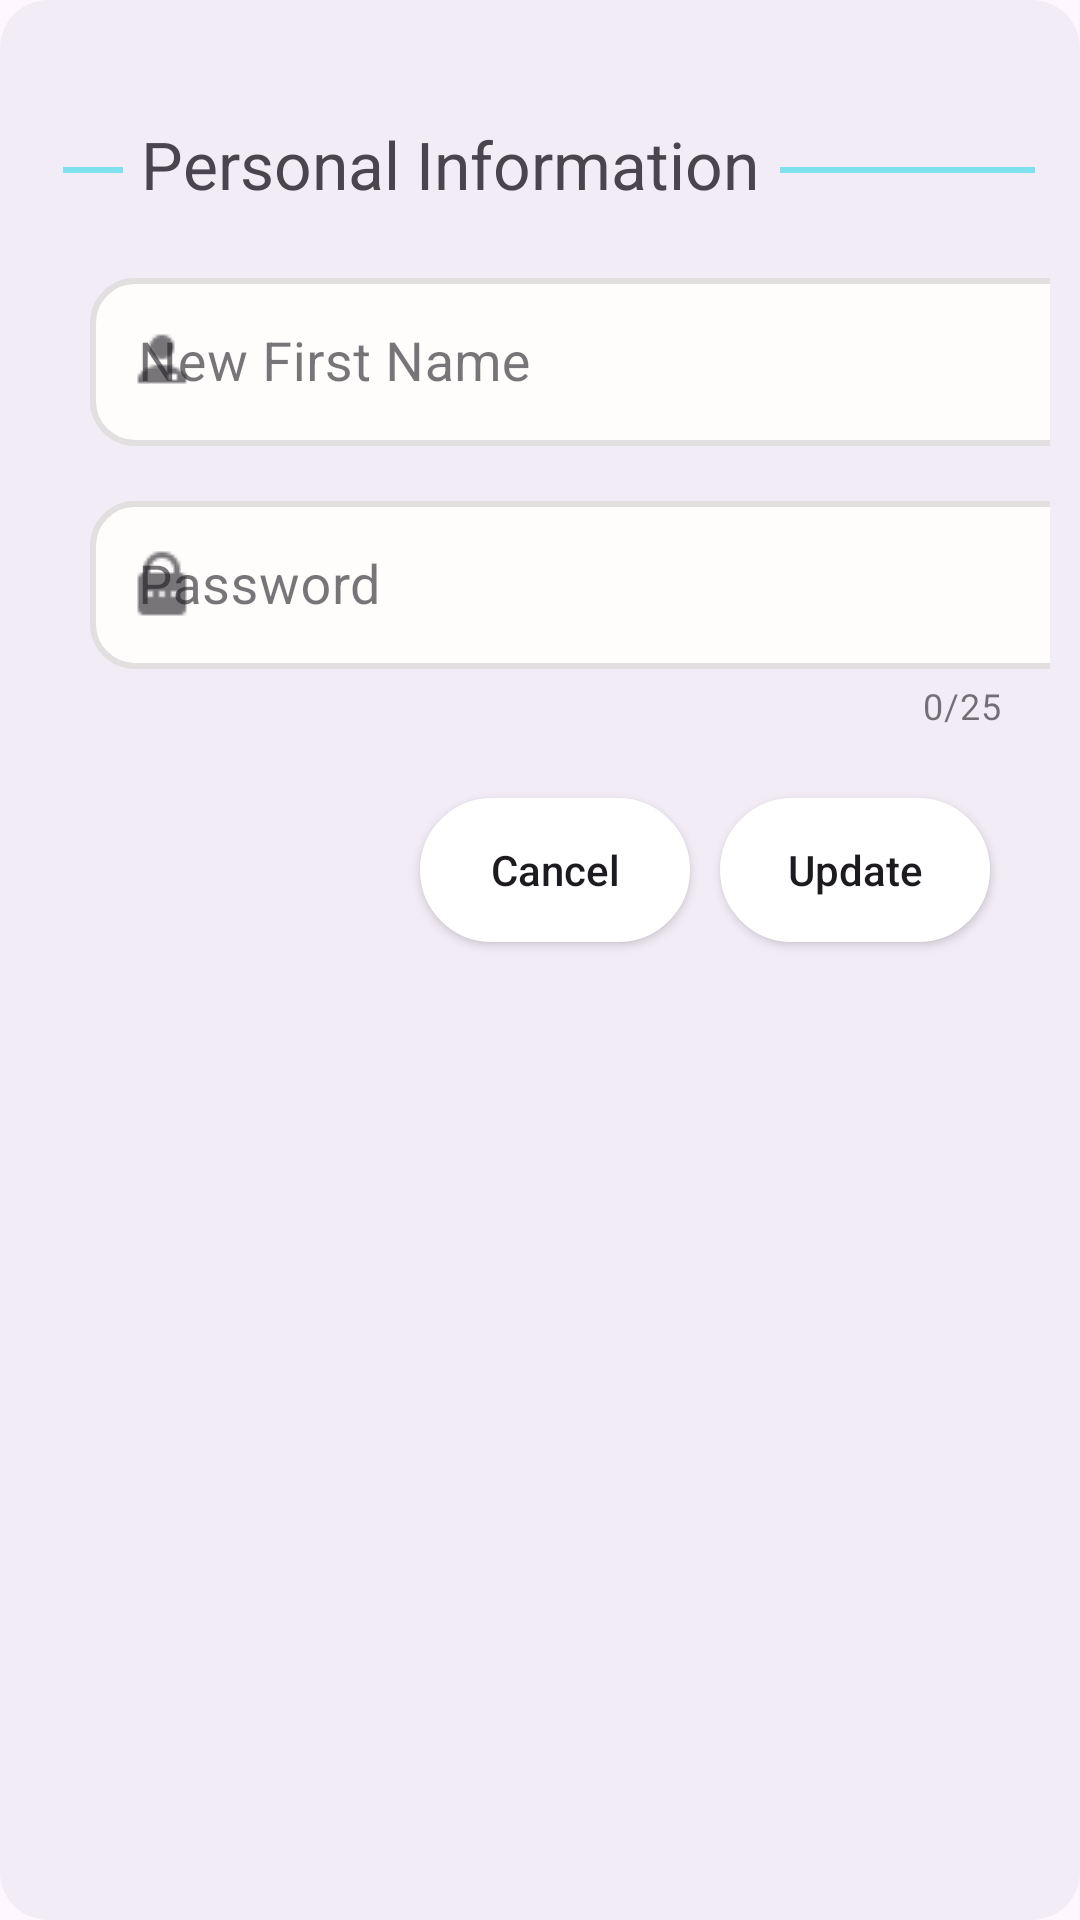

Write the Android layout XML for this screen, with the resource values it uses.
<!-- AndroidManifest.xml: application theme Theme.GraduationProject -->
<!-- res/layout/update_first_name_dialog.xml -->
<?xml version="1.0" encoding="utf-8"?>
<RelativeLayout xmlns:android="http://schemas.android.com/apk/res/android"
    xmlns:app="http://schemas.android.com/apk/res-auto"
    android:layout_width="match_parent"
    android:layout_height="wrap_content"
    android:background="@drawable/rounded_corner_dialog">

    <LinearLayout
        android:id="@+id/tempView1"
        android:layout_width="match_parent"
        android:layout_height="wrap_content"
        android:layout_alignParentTop="true"
        android:layout_marginTop="25dp"
        android:orientation="horizontal"
        android:padding="5dp">

        <View
            android:layout_width="20dp"
            android:layout_height="2dp"
            android:layout_gravity="center"
            android:layout_marginStart="6dp"
            android:layout_marginTop="2dp"
            android:layout_marginEnd="1dp"
            android:background="#7FE1EE" />

        <TextView
            android:layout_width="wrap_content"
            android:layout_height="wrap_content"
            android:layout_gravity="center"
            android:layout_marginStart="5dp"
            android:text="Personal Information"
            android:textSize="22sp" />


        <View
            android:layout_width="280dp"
            android:layout_height="2dp"
            android:layout_gravity="center"
            android:layout_marginStart="7dp"
            android:layout_marginTop="2dp"
            android:layout_marginRight="15dp"
            android:background="#7FE1EE" />

    </LinearLayout>

    <com.google.android.material.textfield.TextInputLayout
        android:id="@+id/firstname"
        style="@style/Widget.MaterialComponents.TextInputLayout.OutlinedBox"
        android:layout_width="wrap_content"
        android:layout_height="wrap_content"
        android:layout_marginStart="20dp"
        android:layout_marginTop="10dp"
        android:hint="New First Name"
        android:layout_below="@id/tempView1"
        app:endIconMode="clear_text"
        android:layout_gravity="center"
        app:errorIconDrawable="@drawable/baseline_error_24"
        app:errorTextAppearance="@style/error_text"
        app:hintTextAppearance="@style/CustomHintTextAppearance"
        app:startIconDrawable="@drawable/firstname_icon">

        <EditText
            android:layout_width="350dp"
            android:layout_height="56dp"
            android:background="@drawable/edit_text_style"
            android:textSize="18sp"/>
    </com.google.android.material.textfield.TextInputLayout>

    <com.google.android.material.textfield.TextInputLayout
        android:id="@+id/password"
        style="@style/Widget.MaterialComponents.TextInputLayout.OutlinedBox"
        android:layout_width="wrap_content"
        android:layout_height="wrap_content"
        android:layout_marginStart="20dp"
        android:layout_marginTop="10dp"
        android:hint="Password"
        android:layout_below="@id/firstname"
        app:endIconMode="clear_text"
        android:layout_gravity="center"
        app:counterEnabled="true"
        app:counterMaxLength="25"
        app:errorEnabled="true"
        app:errorIconDrawable="@drawable/baseline_error_24"
        app:errorTextAppearance="@style/error_text"
        app:hintTextAppearance="@style/CustomHintTextAppearance"
        app:startIconDrawable="@drawable/password_login">

        <EditText
            android:layout_width="350dp"
            android:layout_height="56dp"
            android:inputType="textPassword"
            android:background="@drawable/edit_text_style"
            android:textSize="18sp" />
    </com.google.android.material.textfield.TextInputLayout>

    <androidx.appcompat.widget.AppCompatButton
        android:id="@+id/updateBtn"
        android:layout_width="90dp"
        android:layout_height="wrap_content"
        android:layout_below="@+id/password"
        android:layout_alignParentEnd="true"
        android:layout_marginTop="20dp"
        android:layout_marginEnd="20dp"
        android:layout_marginBottom="10dp"
        android:background="@drawable/rounded_corners"
        android:backgroundTint="@color/usedColor"
        android:text="Update"
        android:textAllCaps="false" />

    <androidx.appcompat.widget.AppCompatButton
        android:id="@+id/cancelBtn"
        android:layout_width="90dp"
        android:layout_height="wrap_content"
        android:layout_below="@id/password"
        android:layout_marginTop="20dp"
        android:layout_marginEnd="10dp"
        android:layout_toStartOf="@+id/updateBtn"
        android:text="Cancel"
        android:textAllCaps="false"
        android:background="@drawable/rounded_corners"
        android:backgroundTint="@color/usedColor" />


</RelativeLayout>
<!-- resources referenced by this layout -->
<resources>
  <!-- drawable edit_text_style (drawable) -->
  <shape xmlns:android="http://schemas.android.com/apk/res/android">
      <solid android:color="@android:color/transparent" />
      <stroke
          android:width="2dp"
          android:color="#E1DFDF" />
      <corners android:radius="14dp" />
      <solid android:color="#FFFCFC" />
  </shape>
  <!-- drawable firstname_icon: png bitmap (drawable, 296 bytes) -->
  <!-- drawable password_login: png bitmap (drawable, 315 bytes) -->
  <!-- drawable rounded_corner_dialog (drawable) -->
  <?xml version="1.0" encoding="utf-8"?>
  <shape xmlns:android="http://schemas.android.com/apk/res/android">
      <solid android:color="#F2ECF6" />
      <corners android:radius="16dp" />
      <padding
          android:left="10dp"
          android:top="10dp"
          android:right="10dp"
          android:bottom="10dp" />
  </shape>
  <!-- drawable rounded_corners (drawable) -->
  <?xml version="1.0" encoding="utf-8"?>
  <shape xmlns:android="http://schemas.android.com/apk/res/android">
      <corners android:radius="30dp"/>
      <solid android:color="#FFFFFF"/>
      <stroke android:width="2dp" android:color="#FFFFFF"/>
  </shape>
  <style name="CustomHintTextAppearance" parent="TextAppearance.Design.Hint">
          <item name="android:textSize">18sp</item>
      </style>
  <style name="error_text">
          <item name="android:textSize">14sp</item>
      </style>
  <style name="Theme.GraduationProject" parent="Base.Theme.GraduationProject" />
  <style name="Base.Theme.GraduationProject" parent="Theme.Material3.DayNight.NoActionBar">
          
          
      </style>
</resources>
